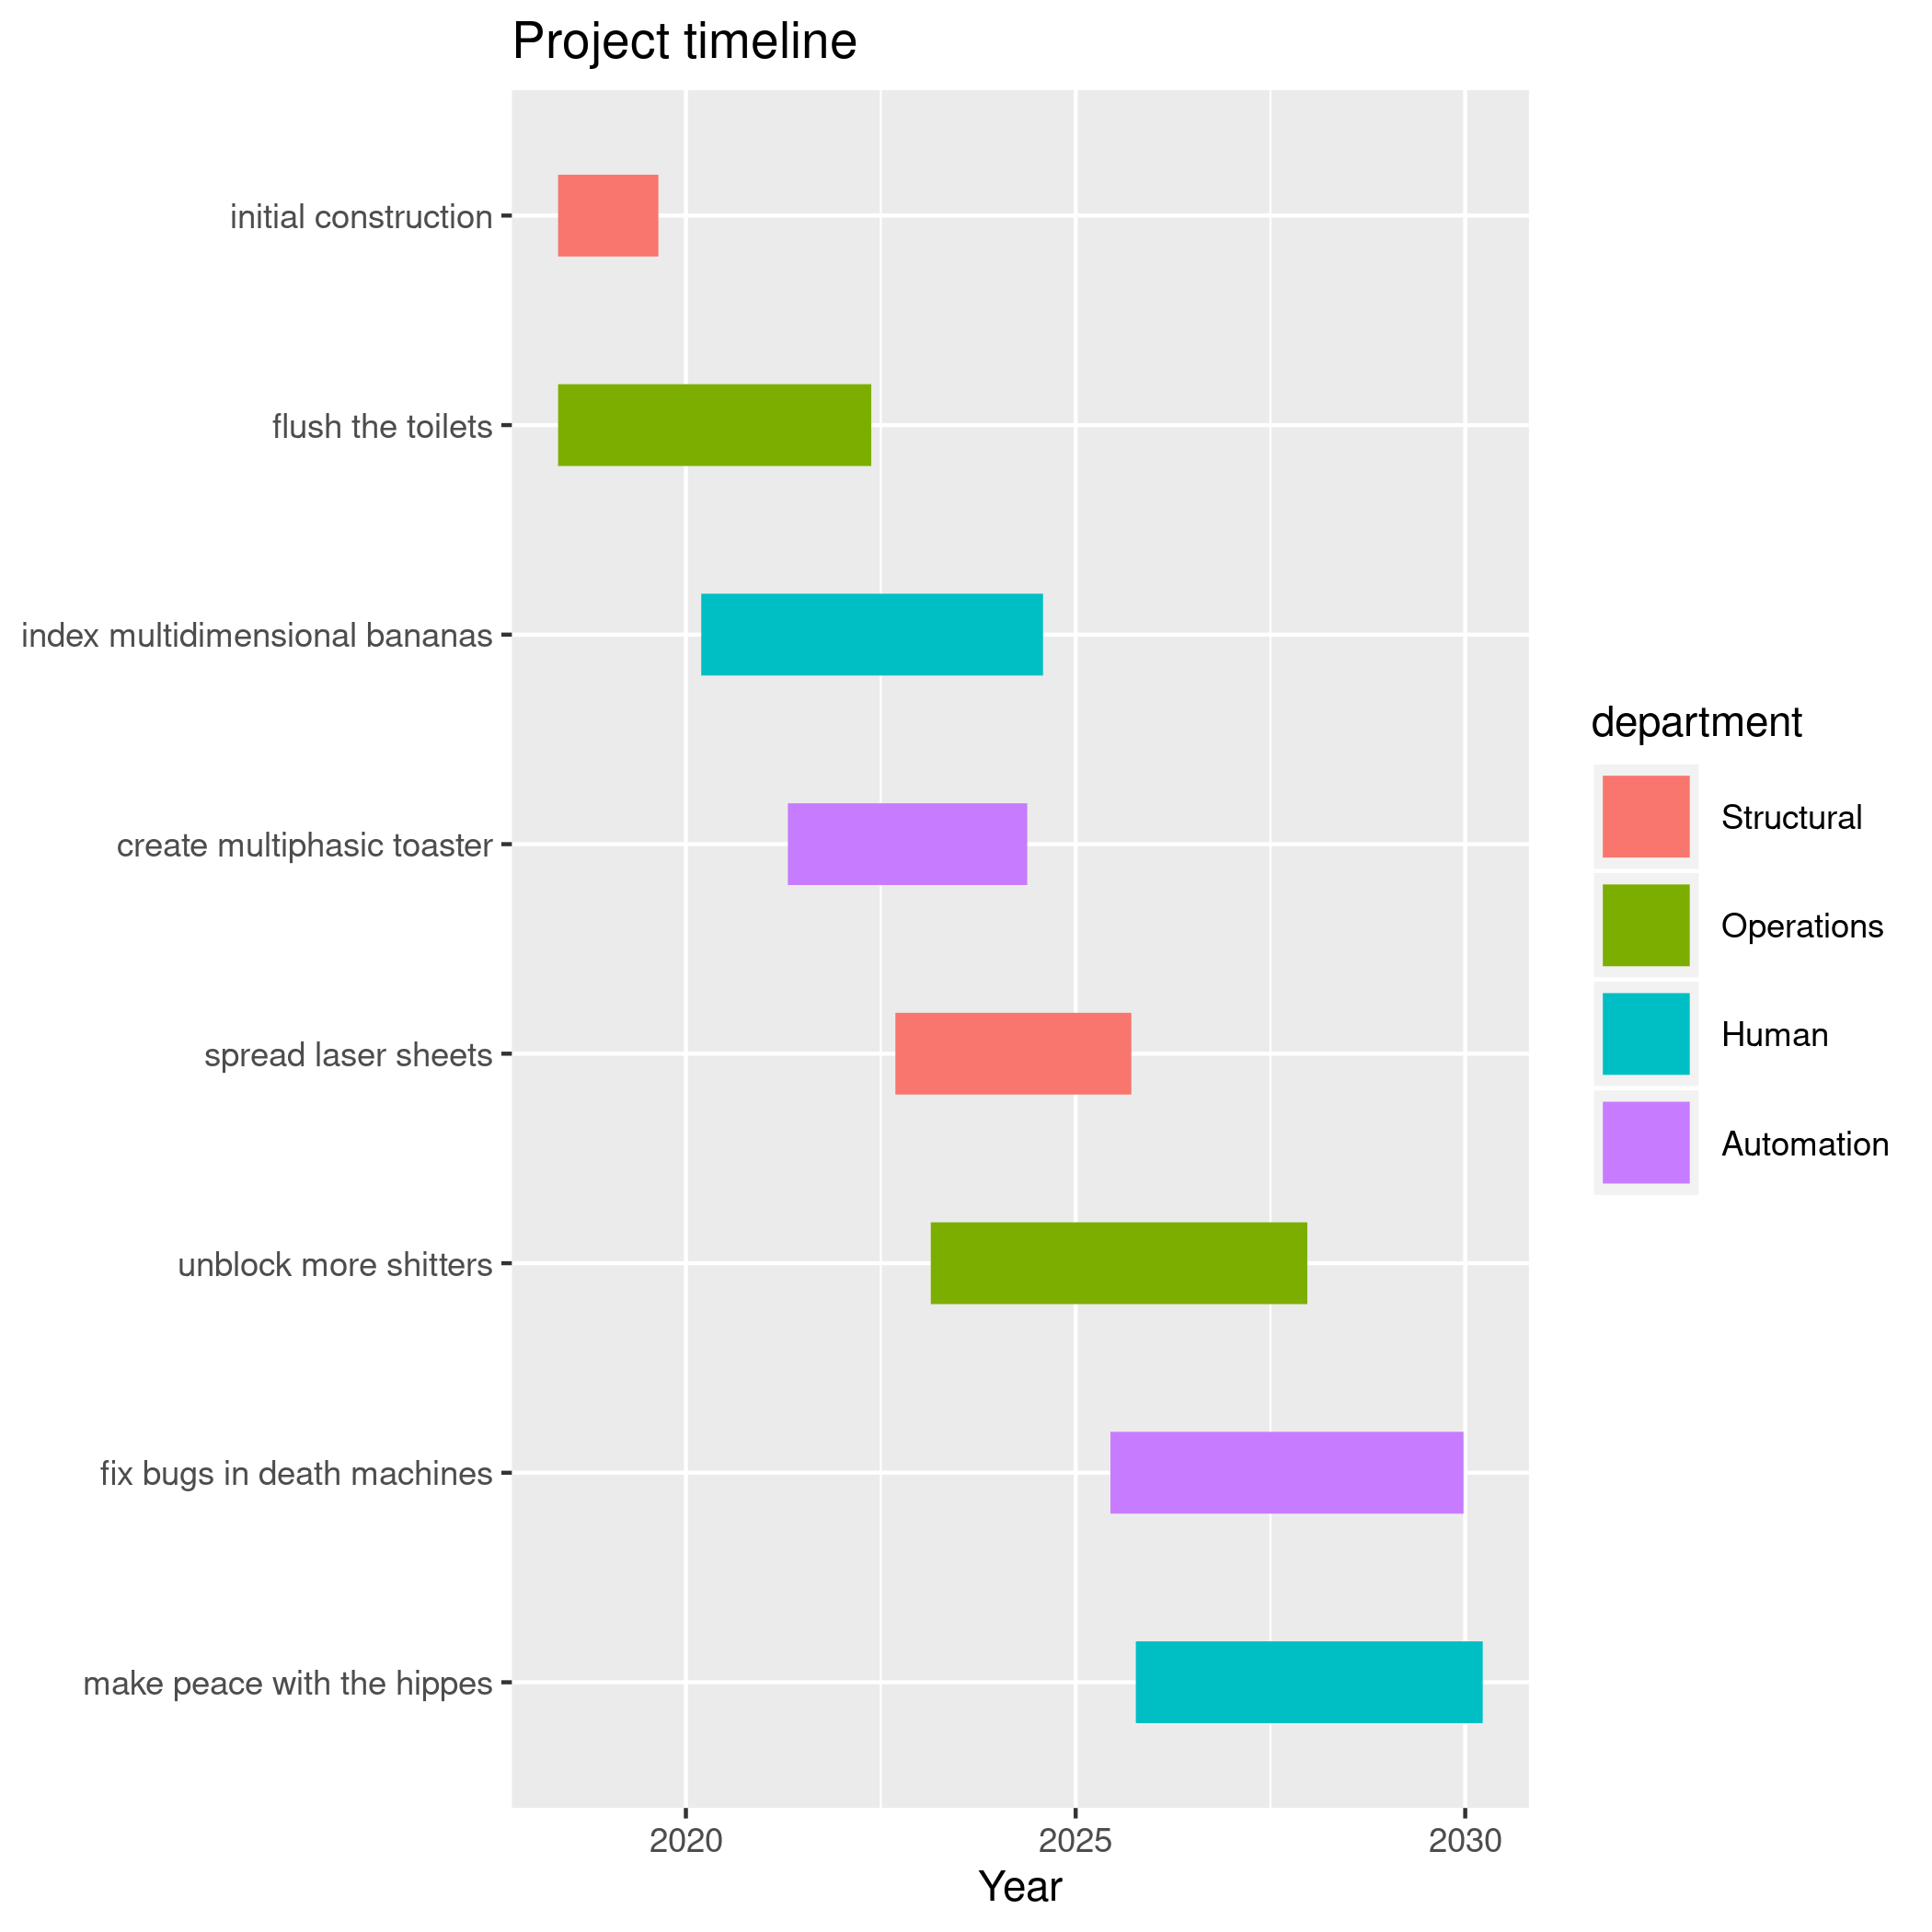

Here is the R script that generated this plot:
#!/usr/bin/env Rscript

# this code is all adapted from this blog post:
# https://www.molecularecologist.com/2019/01/simple-gantt-charts-in-r-with-ggplot2-and-the-tidyverse/

require("tidyverse")

gantt <- read.csv("data.csv")
tasks <- as.vector(gantt$task)
depts <- as.vector(gantt$department)
gantt$item <- 1:length(gantt$task)

head(gantt)

g.gantt <- gather(gantt, "state", "date", 3:4) %>% mutate(date = as.Date(date, "%d/%m/%Y"), task=factor(task, tasks[length(tasks):1]), department=factor(department, unique(depts)))

head(g.gantt)

plot <- ggplot(g.gantt, aes(date, task, color = department, group=item)) +
  geom_line(size = 10) +
  labs(x="Year", y=NULL, title="Project timeline")

svg("gantt.svg")
print(plot)
dev.off()

ggsave("gantt.png", plot=plot)
